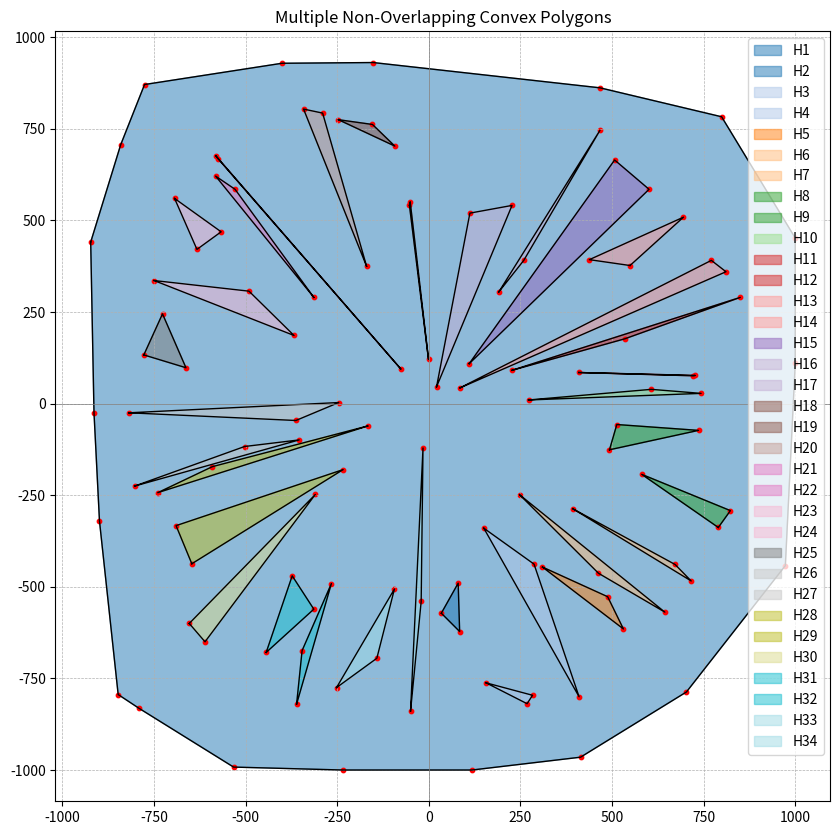

This figure's Python source:
import matplotlib.pyplot as plt

# 주어진 다각형 리스트
H = [
  [(-923, 441), (-914, -25), (-899, -321), (-848, -794), (-792, -831), (-533, -992), (-235, -1000), (118, -1000), (414, -965), (703, -787), (973, -442), (1000, 110), (1000, 452), (799, 783), (467, 862), (-152, 931), (-401, 929), (-776, 871), (-841, 707)],
  [(34, -572), (84, -622), (80, -490)],
  [(156, -762), (268, -819), (283, -796)],
  [(150, -340), (410, -800), (287, -438)],
  [(310, -446), (531, -615), (488, -527)],
  [(248, -249), (463, -463), (644, -569)],
  [(393, -287), (716, -484), (672, -439)],
  [(790, -338), (823, -292), (581, -193)],
  [(493, -126), (736, -73), (513, -57)],
  [(272, 10), (743, 28), (607, 39)],
  [(409, 85), (721, 76), (727, 77)],
  [(227, 91), (535, 177), (850, 290)],
  [(85, 43), (811, 360), (771, 391)],
  [(549, 377), (695, 509), (438, 393)],
  [(110, 109), (601, 585), (507, 665)],
  [(191, 305), (259, 391), (467, 746)],
  [(21, 46), (227, 541), (112, 520)],
  [(-53, 541), (-1, 121), (-51, 551)],
  [(-247, 775), (-93, 703), (-154, 762)],
  [(-170, 375), (-290, 793), (-342, 804)],
  [(-581, 676), (-575, 668), (-76, 94)],
  [(-314, 290), (-529, 585), (-582, 621)],
  [(-694, 560), (-633, 421), (-567, 469)],
  [(-750, 336), (-368, 186), (-491, 307)],
  [(-778, 133), (-663, 98), (-727, 245)],
  [(-819, -25), (-363, -46), (-246, 3)],
  [(-803, -225), (-354, -99), (-503, -117)],
  [(-167, -61), (-591, -172), (-740, -243)],
  [(-647, -437), (-234, -180), (-690, -333)],
  [(-654, -600), (-611, -650), (-310, -248)],
  [(-444, -679), (-314, -561), (-373, -470)],
  [(-361, -820), (-266, -491), (-346, -674)],
  [(-252, -775), (-142, -695), (-94, -506)],
  [(-50, -839), (-21, -540), (-16, -121)],
]

# 색상 설정
colors = plt.cm.get_cmap("tab20", len(H))

# 플롯 설정
plt.figure(figsize=(10, 10))

# 다각형 그리기
for i, poly in enumerate(H):
    x, y = zip(*poly)
    plt.fill(x + (x[0],), y + (y[0],), color=colors(i), alpha=0.5, label=f'H{i+1}')  # 내부 색상 채우기
    plt.plot(x + (x[0],), y + (y[0],), 'k-', linewidth=1)  # 테두리 선
    plt.scatter(x, y, color='red', s=10)  # 꼭짓점 표시

# 축 설정
plt.axhline(0, color='gray', linewidth=0.5)
plt.axvline(0, color='gray', linewidth=0.5)
plt.grid(True, linestyle='--', linewidth=0.5)
plt.gca().set_aspect('equal', adjustable='datalim')

# 제목 및 범례 설정
plt.title("Multiple Non-Overlapping Convex Polygons")
plt.legend()
plt.show()
